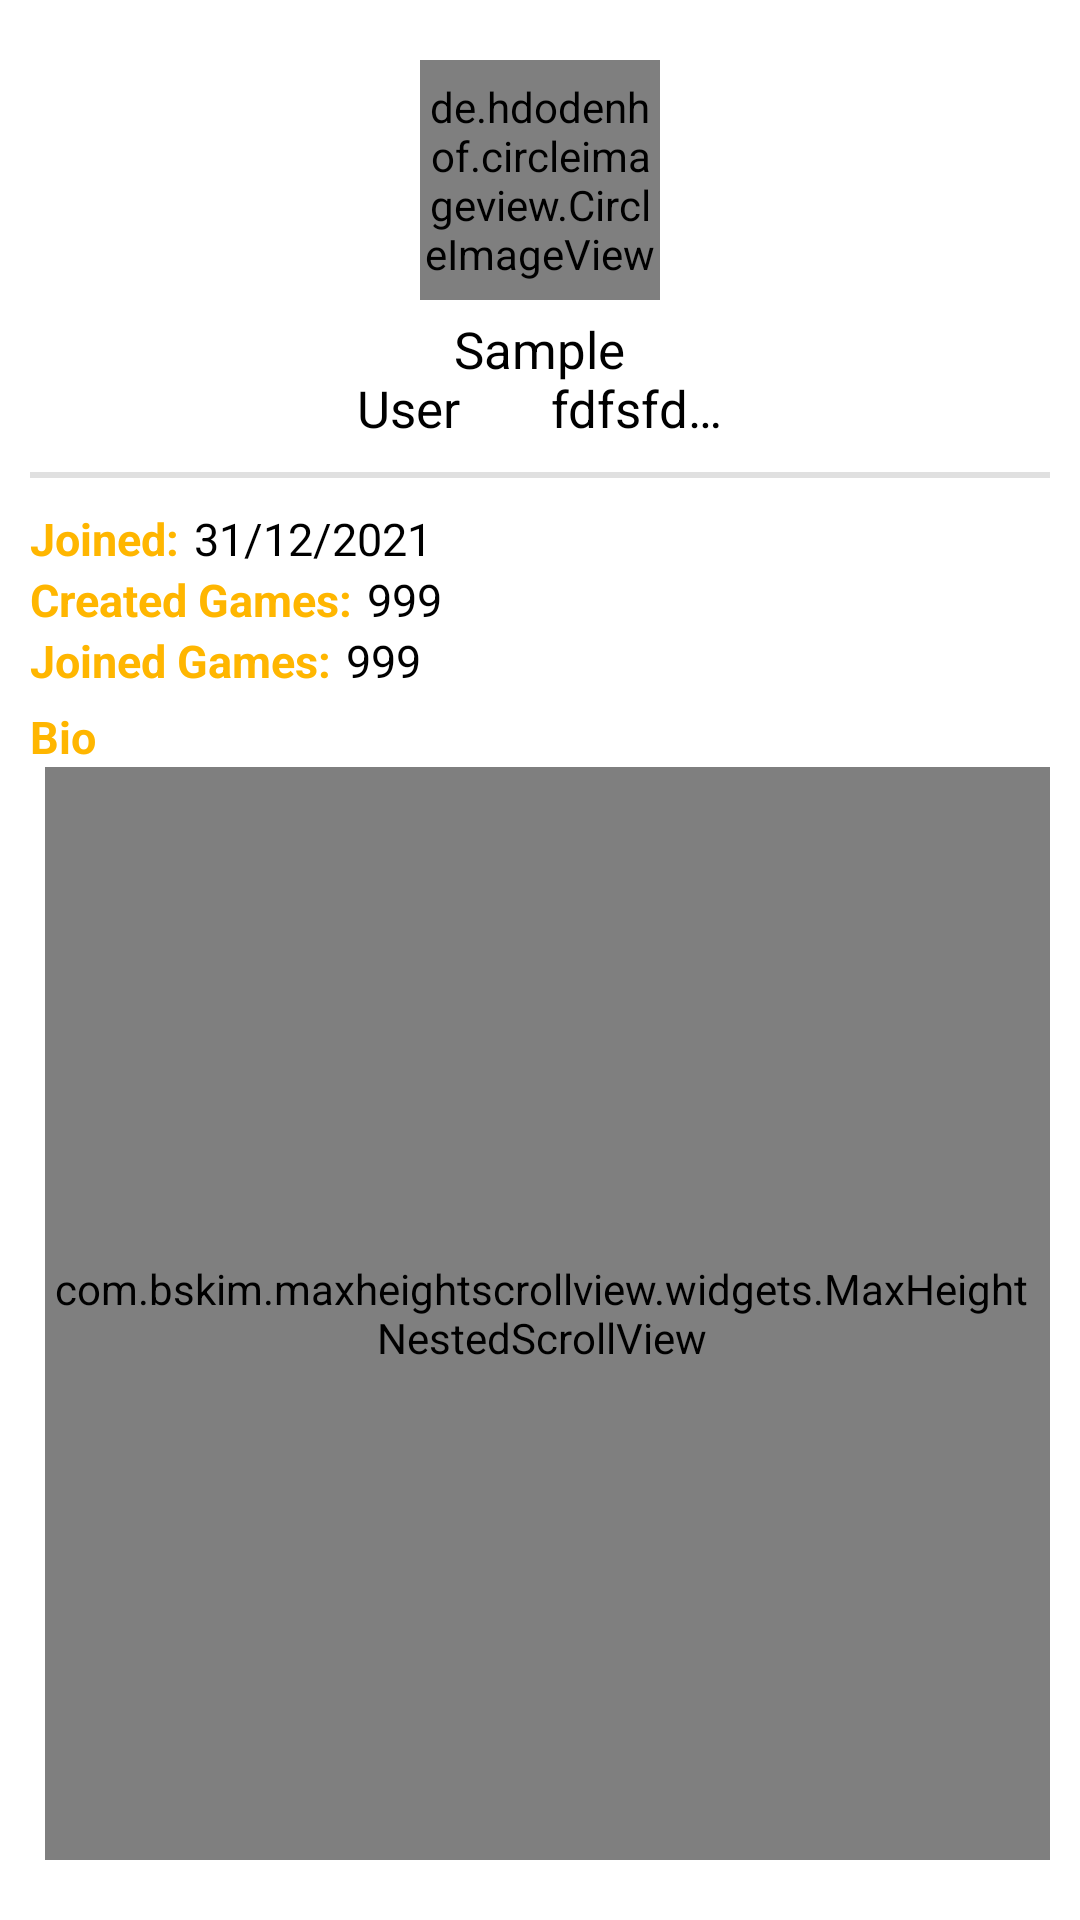

Reconstruct the res/layout file that produces this screen, plus the resources it refers to.
<!-- AndroidManifest.xml: application theme Theme.Legends -->
<!-- res/layout/alert_player_details.xml -->
<?xml version="1.0" encoding="utf-8"?>
<androidx.appcompat.widget.LinearLayoutCompat xmlns:android="http://schemas.android.com/apk/res/android"
    xmlns:app="http://schemas.android.com/apk/res-auto"
    android:layout_width="wrap_content"
    android:layout_height="wrap_content"
    android:layout_gravity="center"
    android:paddingLeft="10dp"
    android:paddingStart="10dp"
    android:paddingRight="10dp"
    android:paddingEnd="10dp"
    android:orientation="vertical">

    <de.hdodenhof.circleimageview.CircleImageView
        android:id="@+id/profile_pic"
        android:layout_width="80dp"
        android:layout_height="80dp"
        android:layout_gravity="center"
        android:src="@drawable/default_user_pic"
        android:layout_marginTop="20dp"
        android:layout_marginBottom="5dp"
        app:civ_border_width="0dp"
        app:civ_circle_background_color="@color/white"/>

    <androidx.appcompat.widget.LinearLayoutCompat
        android:layout_width="150dp"
        android:layout_height="wrap_content"
        android:layout_gravity="center"
        android:weightSum="1.0">

        <View
            android:layout_width="0dp"
            android:layout_height="match_parent"
            android:layout_weight="0.05"/>

        <TextView
            android:id="@+id/username"
            android:layout_width="0dp"
            android:layout_height="wrap_content"
            android:textAlignment="center"
            android:text="Sample User       fdfsfd    fdfsfsdffsdf"
            android:textSize="17sp"
            android:textColor="?attr/colorOnPrimary"
            android:gravity="center"
            android:layout_gravity="center"
            android:maxLines="2"
            android:ellipsize="end"
            android:paddingStart="5dp"
            android:paddingLeft="5dp"
            android:paddingRight="5dp"
            android:paddingEnd="5dp"
            android:layout_weight="0.9"/>

    </androidx.appcompat.widget.LinearLayoutCompat>

    <TextView
        android:id="@+id/mod_flair"
        android:layout_width="match_parent"
        android:layout_height="wrap_content"
        android:gravity="center"
        android:textAlignment="center"
        android:text="Moderator"
        android:visibility="gone"
        android:layout_marginTop="5dp"/>

    <View
        style="@style/Theme.Legends.Divider"
        android:layout_marginTop="10dp"
        android:layout_marginBottom="10dp"/>

    <androidx.appcompat.widget.LinearLayoutCompat
        android:layout_width="match_parent"
        android:layout_height="wrap_content">

        <TextView
            style="@style/Theme.Legends.DataDescribers"
            android:layout_width="wrap_content"
            android:layout_height="wrap_content"
            android:text="@string/joined_colon"
            android:textSize="15sp"/>

        <TextView
            android:id="@+id/joined"
            android:layout_width="wrap_content"
            android:layout_height="wrap_content"
            android:textColor="?attr/colorOnPrimary"
            android:text="31/12/2021"
            android:textSize="15sp"
            android:layout_marginStart="5dp" />

    </androidx.appcompat.widget.LinearLayoutCompat>

    <androidx.appcompat.widget.LinearLayoutCompat
        android:layout_width="match_parent"
        android:layout_height="wrap_content">

        <TextView
            style="@style/Theme.Legends.DataDescribers"
            android:layout_width="wrap_content"
            android:layout_height="wrap_content"
            android:text="@string/created_games_colon"
            android:textSize="15sp"/>

        <TextView
            android:id="@+id/created_games_count"
            android:layout_width="wrap_content"
            android:layout_height="wrap_content"
            android:textColor="?attr/colorOnPrimary"
            android:text="999"
            android:textSize="15sp"
            android:layout_marginStart="5dp"
            android:layout_marginLeft="5dp"/>

    </androidx.appcompat.widget.LinearLayoutCompat>

    <androidx.appcompat.widget.LinearLayoutCompat
        android:layout_width="match_parent"
        android:layout_height="wrap_content">

        <TextView
            style="@style/Theme.Legends.DataDescribers"
            android:layout_width="wrap_content"
            android:layout_height="wrap_content"
            android:text="@string/joined_games_colon"
            android:textSize="15sp"/>

        <TextView
            android:id="@+id/joined_games_count"
            android:layout_width="wrap_content"
            android:layout_height="wrap_content"
            android:textColor="?attr/colorOnPrimary"
            android:text="999"
            android:textSize="15sp"
            android:layout_marginStart="5dp"
            android:layout_marginLeft="5dp"/>

    </androidx.appcompat.widget.LinearLayoutCompat>

    <TextView
        style="@style/Theme.Legends.DataDescribers"
        android:layout_width="wrap_content"
        android:layout_height="wrap_content"
        android:text="@string/bio"
        android:textSize="15sp"
        android:layout_marginTop="5dp"/>

    <com.bskim.maxheightscrollview.widgets.MaxHeightNestedScrollView
        android:layout_width="match_parent"
        android:layout_height="match_parent"
        app:maxHeight="100dp"
        android:scrollbars="vertical"
        android:scrollbarStyle="insideInset"
        android:fadeScrollbars="true"
        android:visibility="visible"
        android:layout_marginStart="5dp"
        android:layout_marginBottom="20dp">

        <TextView
            android:id="@+id/bio"
            android:layout_width="match_parent"
            android:layout_height="wrap_content"
            android:text="@string/in_parenthesis_not_provided"
            android:textSize="15sp"
            android:textColor="?attr/colorOnPrimary"/>

    </com.bskim.maxheightscrollview.widgets.MaxHeightNestedScrollView>

</androidx.appcompat.widget.LinearLayoutCompat>
<!-- resources referenced by this layout -->
<resources>
  <color name="white">#FFFFFFFF</color>
  <!-- drawable default_user_pic: png bitmap (drawable, 22959 bytes) -->
  <string name="bio">Bio</string>
  <string name="created_games_colon">Created Games:</string>
  <string name="in_parenthesis_not_provided">(Not provided)</string>
  <string name="joined_colon">Joined:</string>
  <string name="joined_games_colon">Joined Games:</string>
  <style name="Theme.Legends.DataDescribers">
          <item name="android:textStyle">bold</item>
          <item name="android:textColor">@color/appbar2</item>
          <item name="android:textSize">15sp</item>
      </style>
  <style name="Theme.Legends.Divider">
          <item name="android:layout_width">match_parent</item>
          <item name="android:layout_height">2dp</item>
          <item name="android:background">?android:attr/listDivider</item>
      </style>
  <style name="Theme.Legends" parent="Theme.MaterialComponents.DayNight.DarkActionBar">
          
          <item name="colorPrimary">@color/appbar2</item>
          <item name="colorPrimaryVariant">#C18A00</item>
          <item name="colorOnPrimary">@color/black</item>
          
          <item name="colorSecondary">@color/teal_200</item>
          <item name="colorSecondaryVariant">@color/teal_700</item>
          <item name="colorOnSecondary">#F6F6F6</item>
          
          <item name="android:statusBarColor" tools:targetApi="l">@color/statusBar</item>
      </style>
  <color name="appbar2">#ffb600</color>
  <color name="black">#FF000000</color>
  <color name="teal_200">#FF03DAC5</color>
  <color name="teal_700">#FF018786</color>
  <color name="statusBar">#957000</color>
</resources>
